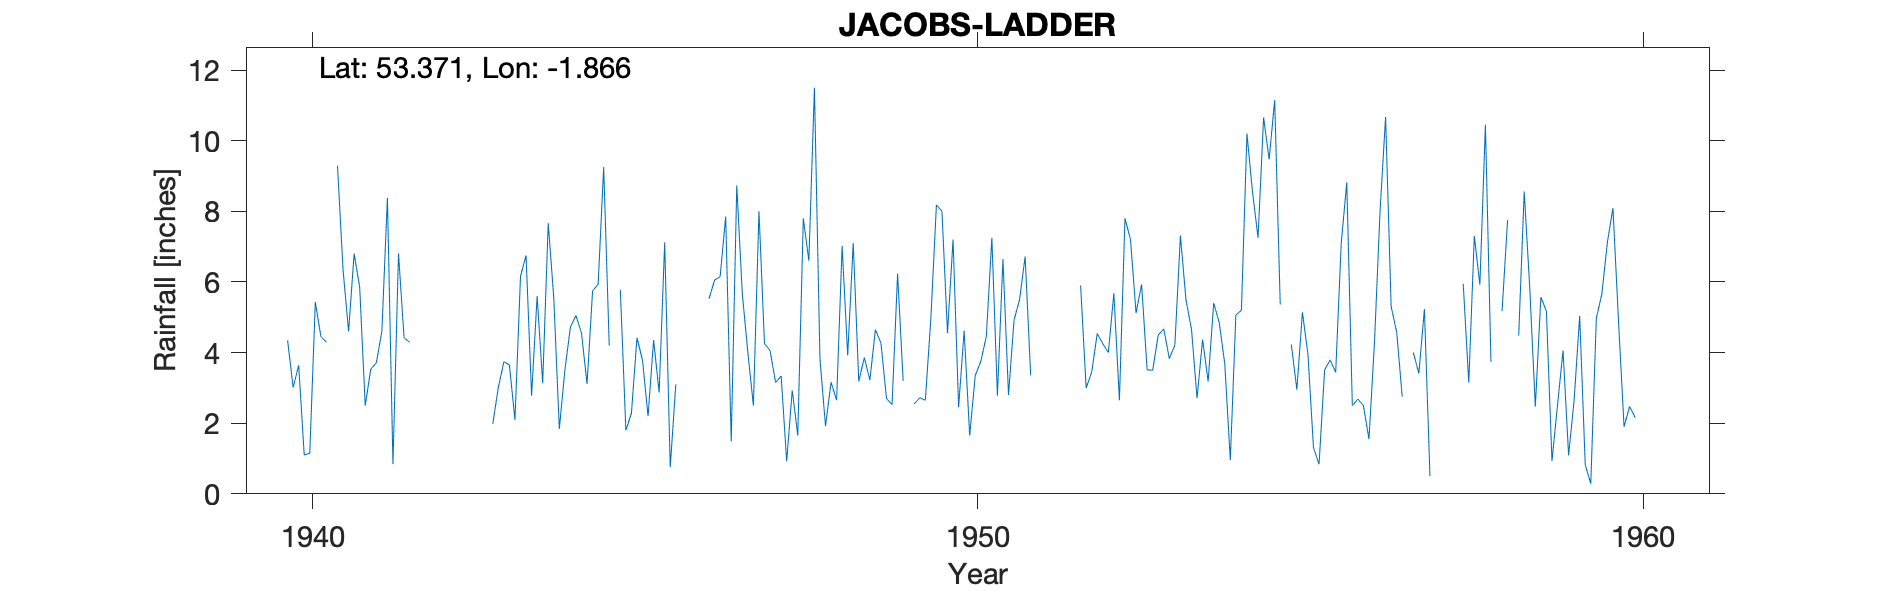

Values plotted in this chart, from the file beside it:
JACOBS-LADDER, , , , , , , , , , , , , , , , , , , , , , , 
Grid ref, SK090860, Long, -1.866, Lat, 53.37, Elevation, 1115, ft., , , , , , , , , , , , , , , 
Station no, 2690/2/5, , , , , , , , , , , , , , , , , , , , , , 
, 1931, 1932, 1933, 1934, 1935, 1936, 1937, 1938, 1939, 1940, 1941, 1942, 1943, 1944, 1945, 1946, 1947, 1948, 1949, 1950, 1951, 1952, 1953
January, , , , , , , , , , , 4.6, , , 7.66, , , 4, 11.5, 4.27, 4.55, 4.92, 5.9, 3.51
February, , , , , , , , , , 4.35, 6.8, , , 5.55, 5.78, , 2.5, 3.82, 2.7, 7.2, 5.5, 3, 3.5
March, , , , , , , , , , 3.01, 5.85, , 1.98, 1.84, 1.8, , 8, 1.92, 2.53, 2.45, 6.72, 3.44, 4.5
April, , , , , , , , , , 3.64, 2.5, , 3.01, 3.5, 2.28, 2.19, 4.25, 3.16, 6.23, 4.62, 3.35, 4.54, 4.67
May, , , , , , , , , , 1.1, 3.53, , 3.74, 4.72, 4.42, , 4.06, 2.65, 3.2, 1.65, , 4.25, 3.83
June, , , , , , , , , , 1.15, 3.71, , 3.65, 5.05, 3.78, 5.53, 3.15, 7.02, , 3.35, , 4, 4.21
July, , , , , , , , , , 5.43, 4.6, , 2.09, 4.55, 2.2, 6.05, 3.34, 3.92, 2.55, 3.75, , 5.68, 7.31
August, , , , , , , , , , 4.46, 8.38, , 6.16, 3.11, 4.35, 6.15, 0.92, 7.1, 2.72, 4.45, , 2.65, 5.5
September, , , , , , , , , , 4.29, 0.84, , 6.75, 5.75, 2.87, 7.85, 2.93, 3.18, 2.65, 7.25, , 7.8, 4.65
October, , , , , , , , , , , 6.81, , 2.78, 5.93, 7.12, 1.48, 1.65, 3.86, 4.96, 2.78, , 7.2, 2.71
November, , , , , , , , , , 9.29, 4.42, , 5.6, 9.25, 0.75, 8.73, 7.8, 3.22, 8.18, 6.65, , 5.12, 4.37
December, , , , , , , , , , 6.34, 4.29, , 3.13, 4.2, 3.1, 5.66, 6.6, 4.65, 8, 2.8, , 5.93, 3.18
Total, , , , , , , , , , , 56.33, , , 61.11, , , 49.2, 56, , 51.5, , 59.51, 51.94
MIDAS src_id 3273 JACOBS LADDER Start 19…, , , , , , , , , , , , , , , , , , , , , , , 
NGR is from 1950s record and is near Jac…, , , , , , , , , , , , , , , , , , , , , , , 
Jan and Feb 1941 and Feb and Mar 1947 es…, , , , , , , , , , , , , , , , , , , , , , , 
